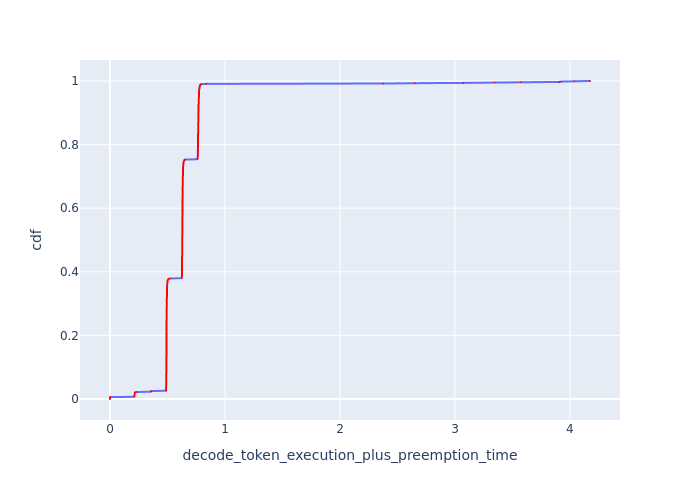

Data behind this chart, as committed beside it:
cdf, decode_token_execution_plus_preemption_t…
0.0, 0.0
0.001, 0.0
0.002, 0.0
0.003, 0.0
0.004, 0.0
0.005, 0.0
0.006, 0.0
0.007, 0.212
0.008, 0.2125
0.009, 0.2129
0.01, 0.2133
0.011, 0.2137
0.012, 0.2137
0.013, 0.2142
0.014, 0.2142
0.015, 0.2146
0.016, 0.2146
0.017, 0.215
0.018, 0.2155
0.019, 0.2159
0.02, 0.2163
0.021, 0.2181
0.022, 0.2283
0.023, 0.3545
0.024, 0.3566
0.025, 0.3588
0.026, 0.4872
0.027, 0.4872
0.028, 0.4882
0.029, 0.4882
0.03, 0.4882
0.031, 0.4882
0.032, 0.4882
0.033, 0.4882
0.034, 0.4882
0.035, 0.4882
0.036, 0.4882
0.037, 0.4882
0.038, 0.4882
0.039, 0.4882
0.04, 0.4882
0.041, 0.4882
0.042, 0.4882
0.043, 0.4892
0.044, 0.4892
0.045, 0.4892
0.046, 0.4892
0.047, 0.4892
0.048, 0.4892
0.049, 0.4892
0.05, 0.4892
0.051, 0.4892
0.052, 0.4892
0.053, 0.4892
0.054, 0.4892
0.055, 0.4892
0.056, 0.4892
0.057, 0.4892
0.058, 0.4892
0.059, 0.4892
... 941 more rows
